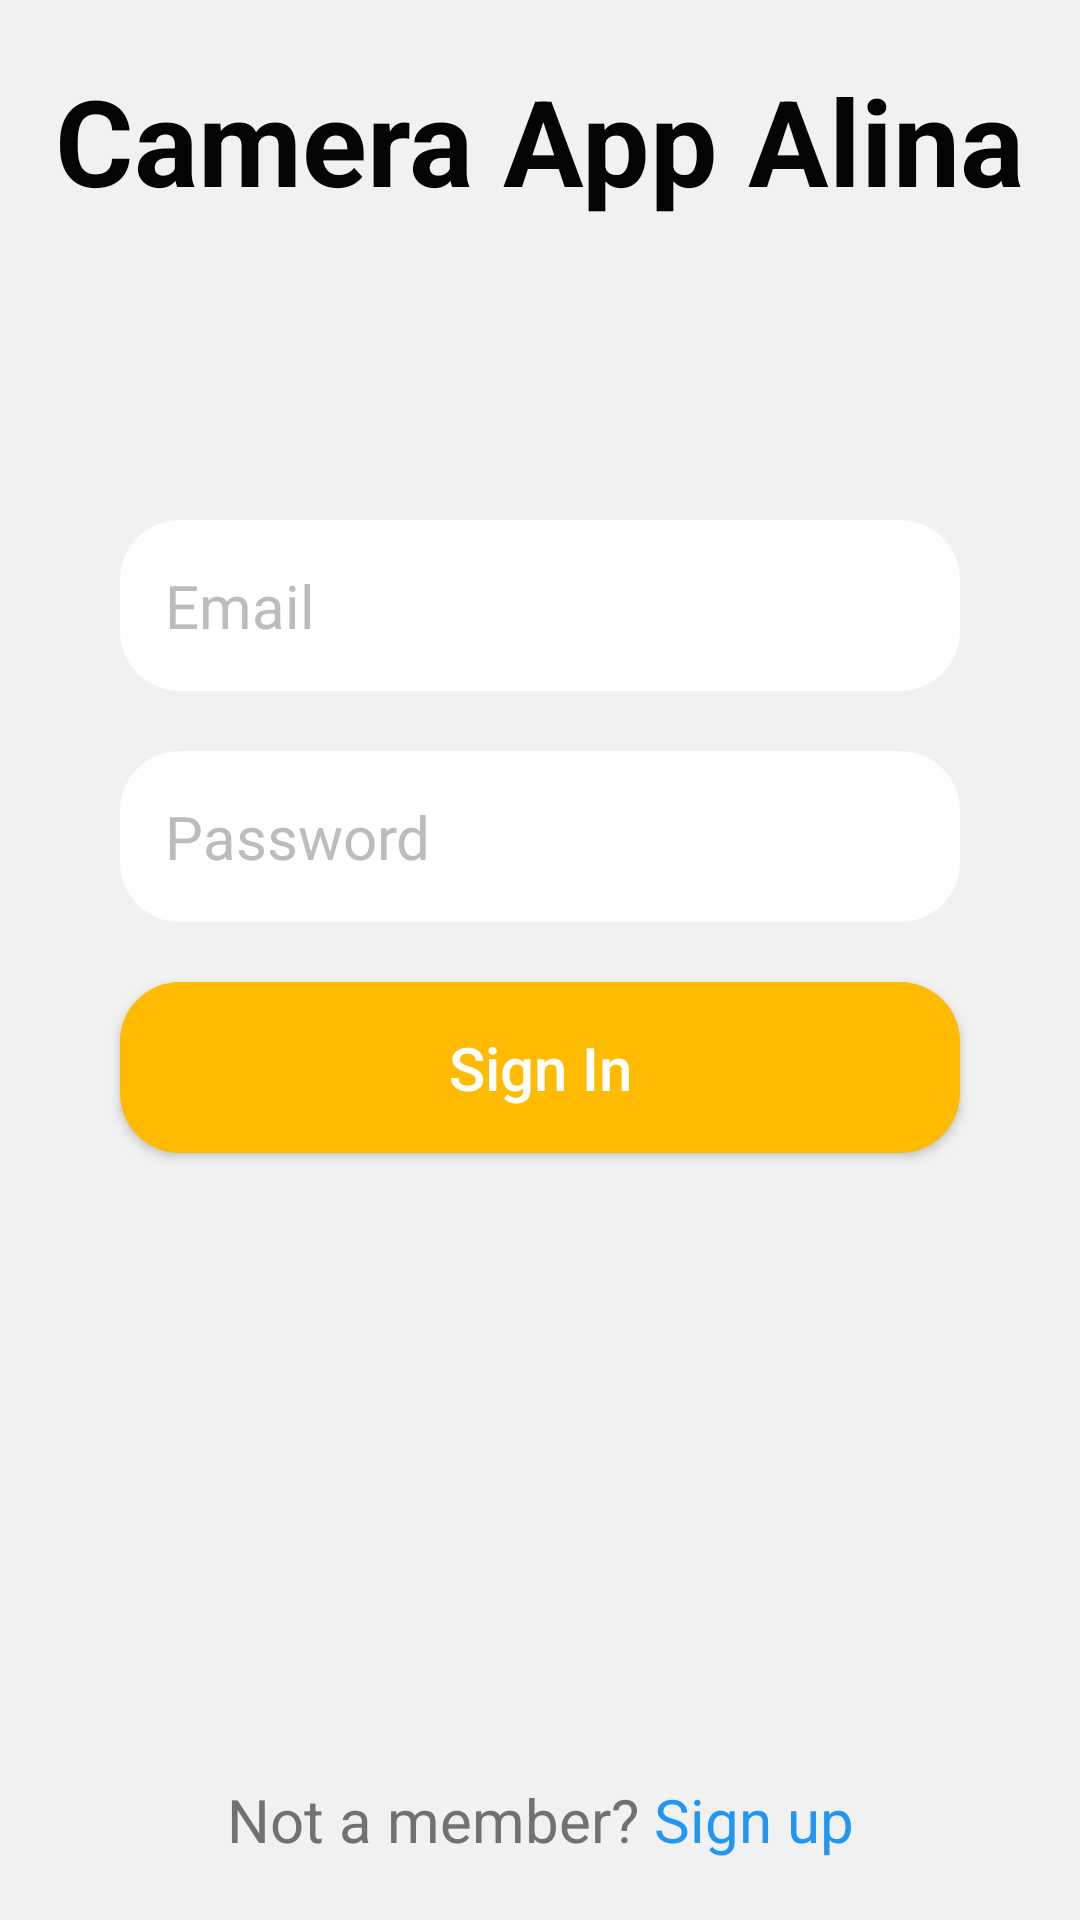

Here is an Android app screen rendered from its layout file. Give the layout XML and the strings, colors and styles it references.
<!-- AndroidManifest.xml: application theme Theme.ScheduleApp -->
<!-- res/layout/fragment_sign_in.xml -->
<?xml version="1.0" encoding="utf-8"?>
<androidx.constraintlayout.widget.ConstraintLayout xmlns:android="http://schemas.android.com/apk/res/android"
    xmlns:app="http://schemas.android.com/apk/res-auto"
    android:layout_width="match_parent"
    android:layout_height="match_parent"
    android:background="#f1f1f1">

    <TextView
        android:id="@+id/text1"
        android:layout_width="wrap_content"
        android:layout_height="wrap_content"
        android:layout_marginTop="20dp"
        android:text="Camera App Alina"
        android:textColor="#040404"
        android:textSize="40sp"
        android:textStyle="bold"
        app:layout_constraintEnd_toEndOf="parent"
        app:layout_constraintStart_toStartOf="parent"
        app:layout_constraintTop_toTopOf="parent" />

    <androidx.appcompat.widget.AppCompatEditText
        android:id="@+id/email"
        android:layout_width="match_parent"
        android:layout_height="wrap_content"
        android:layout_marginStart="40dp"
        android:layout_marginTop="100dp"
        android:layout_marginEnd="40dp"
        android:background="@drawable/edit_text"
        android:hint="Email"
        android:inputType="text|textEmailAddress"
        android:padding="15dp"
        android:textColor="#040404"
        android:textColorHint="#bcbcbc"
        android:textSize="20sp"
        app:layout_constraintEnd_toEndOf="parent"
        app:layout_constraintStart_toStartOf="parent"
        app:layout_constraintTop_toBottomOf="@id/text1" />

    <androidx.appcompat.widget.AppCompatEditText
        android:id="@+id/password"
        android:layout_width="match_parent"
        android:layout_height="wrap_content"
        android:layout_marginStart="40dp"
        android:layout_marginTop="20dp"
        android:layout_marginEnd="40dp"
        android:background="@drawable/edit_text"
        android:hint="Password"
        android:inputType="textPassword"
        android:padding="15dp"
        android:textColor="#040404"
        android:textColorHint="#bcbcbc"
        android:textSize="20sp"
        app:layout_constraintEnd_toEndOf="parent"
        app:layout_constraintStart_toStartOf="parent"
        app:layout_constraintTop_toBottomOf="@id/email" />

    <androidx.appcompat.widget.AppCompatButton
        android:id="@+id/sign_in"
        android:layout_width="match_parent"
        android:layout_height="wrap_content"
        android:layout_marginStart="40dp"
        android:layout_marginTop="20dp"
        android:layout_marginEnd="40dp"
        android:background="@drawable/button"
        android:padding="15dp"
        android:text="Sign In"
        android:textAllCaps="false"
        android:textColor="#fefefe"
        android:textSize="20sp"
        app:layout_constraintEnd_toEndOf="parent"
        app:layout_constraintStart_toStartOf="parent"
        app:layout_constraintTop_toBottomOf="@id/password" />

    <LinearLayout
        android:layout_width="wrap_content"
        android:layout_height="wrap_content"
        android:layout_marginBottom="20dp"
        app:layout_constraintBottom_toBottomOf="parent"
        app:layout_constraintEnd_toEndOf="parent"
        app:layout_constraintStart_toStartOf="parent">

        <TextView
            android:layout_width="wrap_content"
            android:layout_height="wrap_content"
            android:text="Not a member? "
            android:textColor="#717171"
            android:textSize="20sp" />

        <TextView
            android:id="@+id/sign_up"
            android:layout_width="wrap_content"
            android:layout_height="wrap_content"
            android:text="Sign up"
            android:textColor="#2196F3"
            android:textSize="20sp" />
    </LinearLayout>

</androidx.constraintlayout.widget.ConstraintLayout>
<!-- resources referenced by this layout -->
<resources>
  <!-- drawable button (drawable) -->
  <?xml version="1.0" encoding="utf-8"?>
  <shape xmlns:android="http://schemas.android.com/apk/res/android">
      <solid android:color="#FEBB01" />
      <corners android:radius="20dp" />
  </shape>
  <!-- drawable edit_text (drawable) -->
  <?xml version="1.0" encoding="utf-8"?>
  <shape xmlns:android="http://schemas.android.com/apk/res/android">
      <solid android:color="#fefefe" />
      <corners android:radius="20dp" />
  </shape>
  <style name="Theme.ScheduleApp" parent="Theme.MaterialComponents.DayNight.DarkActionBar">
          
          <item name="colorPrimary">@color/purple_500</item>
          <item name="colorPrimaryVariant">@color/background_color_default</item>
          <item name="colorOnPrimary">@color/white</item>
          
          <item name="colorSecondary">@color/teal_200</item>
          <item name="colorSecondaryVariant">@color/teal_700</item>
          <item name="colorOnSecondary">@color/black</item>
          
          <item name="android:statusBarColor">?attr/colorPrimaryVariant</item>
          <item name="colorButtonNormal">#FFFFFF</item>
          <item name="android:colorButtonNormal">#FFFFFF</item>
          
      </style>
  <color name="purple_500">#FF6200EE</color>
  <color name="background_color_default">#05080D</color>
  <color name="white">#FFFFFFFF</color>
  <color name="teal_200">#FF03DAC5</color>
  <color name="teal_700">#FF018786</color>
  <color name="black">#FF000000</color>
</resources>
